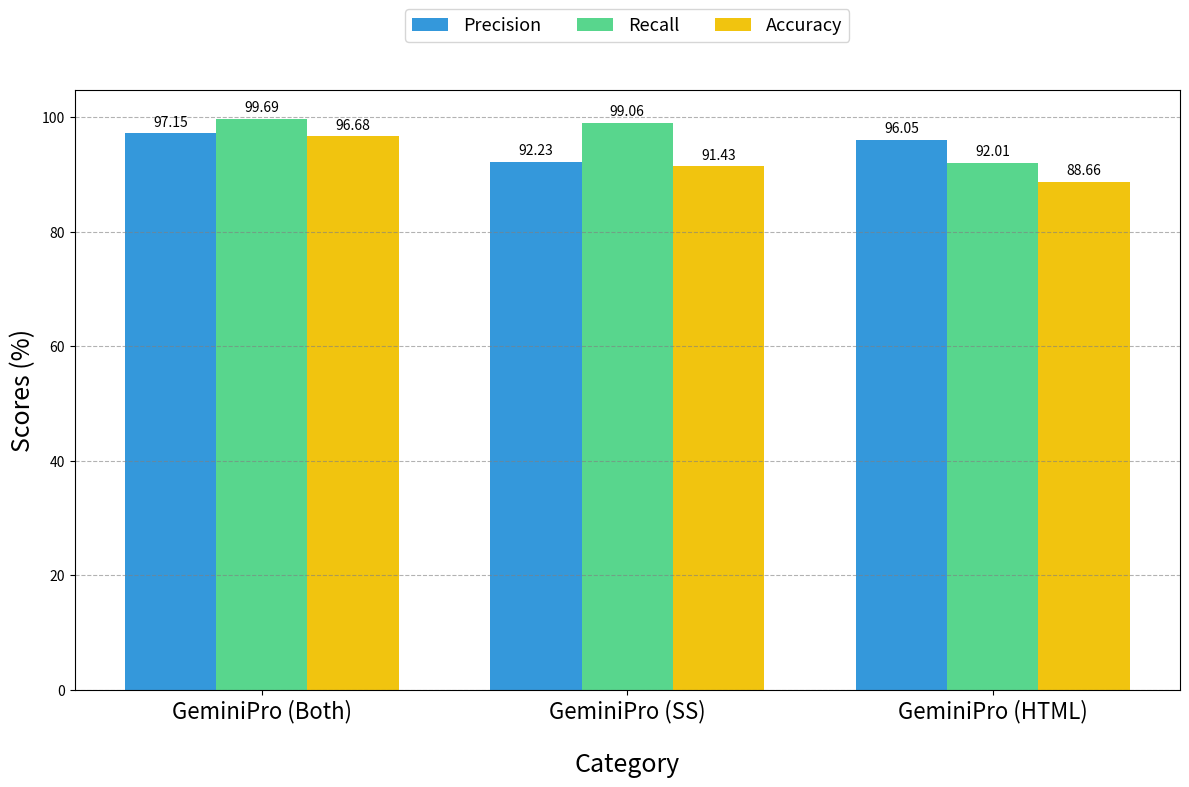

Source code (Python): (Note: this script raises an exception after producing the figure.)
import os
import matplotlib.pyplot as plt
import numpy as np

# Define the categories and scores for each
categories = ['GeminiPro (Both)', 'GeminiPro (SS)', 'GeminiPro (HTML)']
precision = [97.15, 92.23, 96.05]
recall = [99.69, 99.06, 92.01]
accuracy = [96.68, 91.43, 88.66]

# Define the x location for the groups
x = np.arange(len(categories))

# Define the width of the bars
bar_width = 0.25

# Plotting the bars
fig, ax = plt.subplots(figsize=(12, 8))

bar1 = ax.bar(x - bar_width, precision, bar_width, label='Precision', color='#3498DB')
bar2 = ax.bar(x, recall, bar_width, label='Recall', color='#58D68D')
bar3 = ax.bar(x + bar_width, accuracy, bar_width, label='Accuracy', color='#F1C40F')

# Adding the numerical scores above the bars
for bar in bar1 + bar2 + bar3:
    height = bar.get_height()
    ax.annotate(f'{height:.2f}',
                xy=(bar.get_x() + bar.get_width() / 2, height),
                xytext=(0, 3),  # 3 points vertical offset
                textcoords="offset points",
                ha='center', va='bottom')

# Adding labels and title
ax.set_xlabel('Category', fontsize=18, labelpad=20)
ax.set_ylabel('Scores (%)', fontsize=18)
ax.set_xticks(x)
ax.set_xticklabels(categories)
ax.legend(loc='upper center', bbox_to_anchor=(0.5, 1.15), ncol=3, fontsize=13)
plt.grid(axis='y', linestyle='--', color="grey", alpha=0.6)

# Show the plot
plt.xticks(rotation=0, fontsize=16)
plt.tight_layout()  # Adjust the plot to ensure everything fits without overlapping
plt.savefig(os.path.join('plots', 'figures', 'gemini_metrics_bar.png'))
